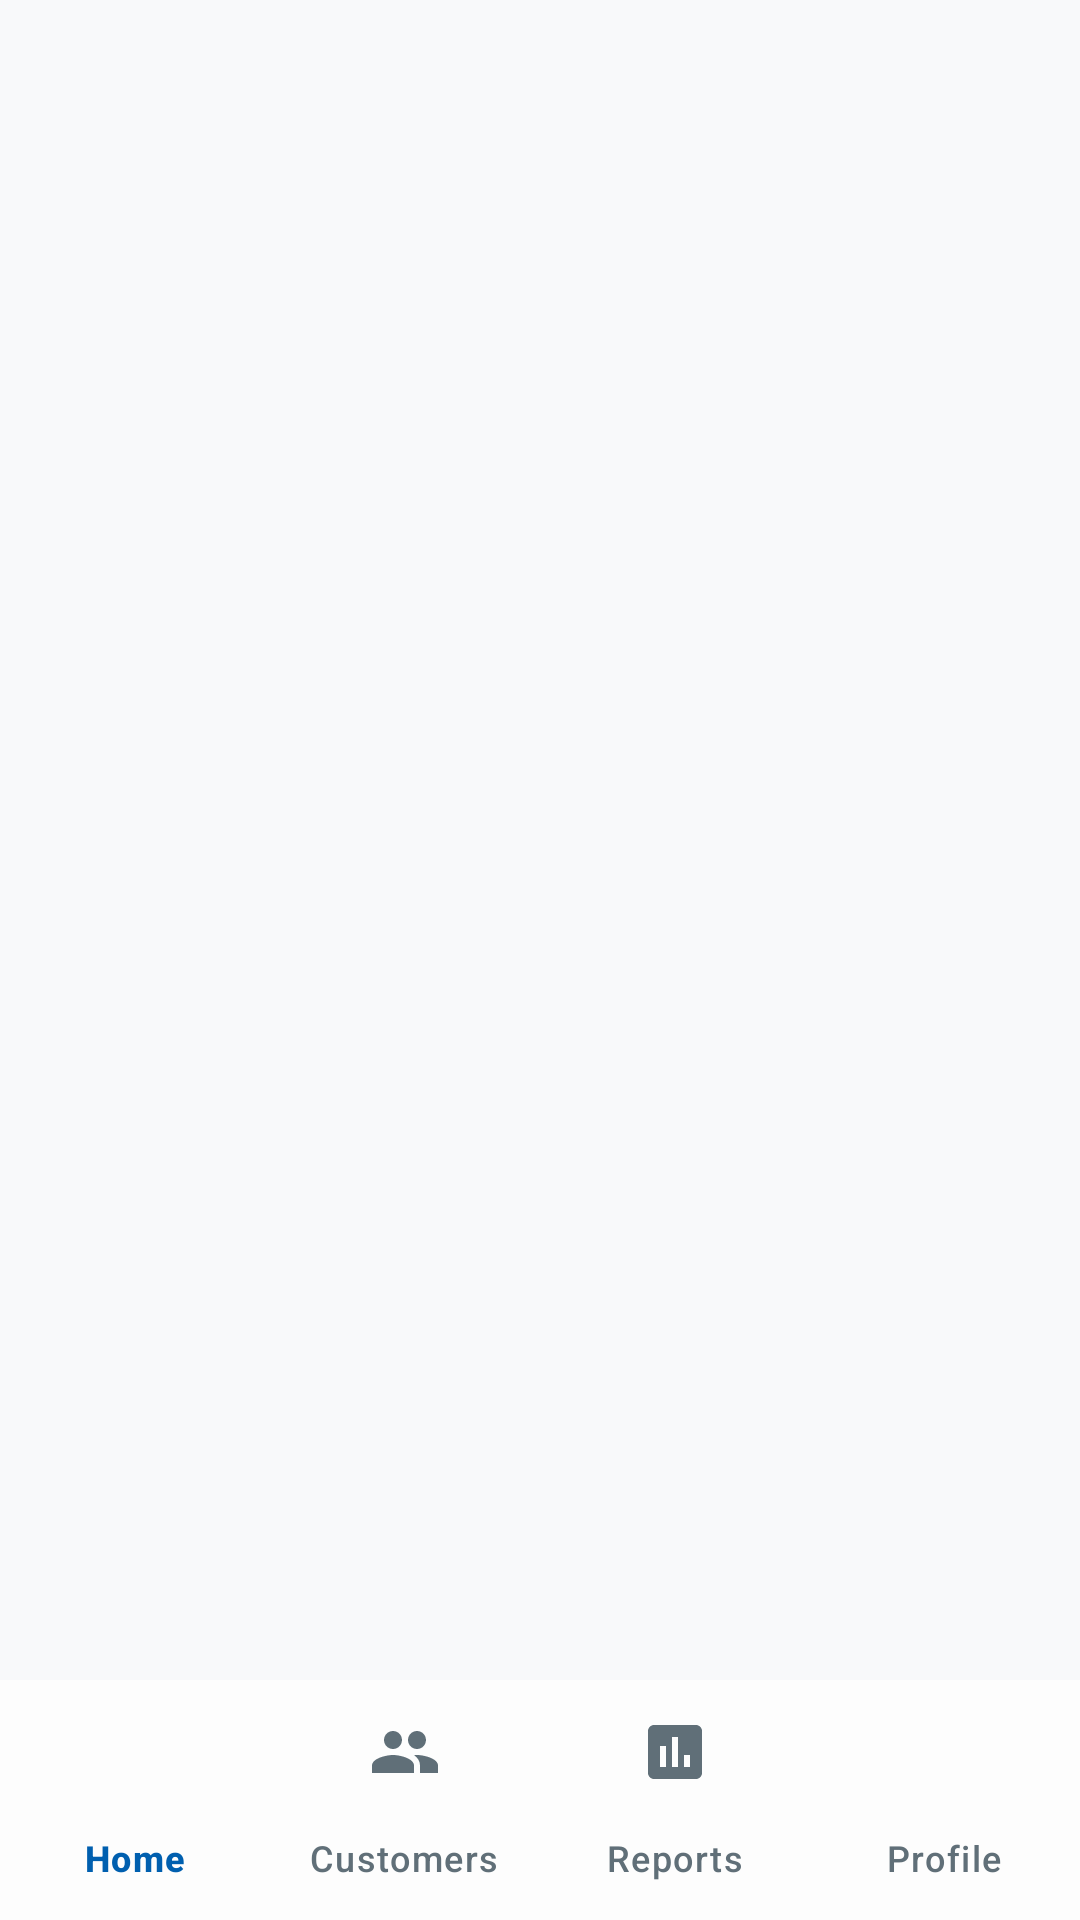

Reconstruct the res/layout file that produces this screen, plus the resources it refers to.
<!-- AndroidManifest.xml: application theme Theme.FreshMilk -->
<!-- res/layout/activity_main.xml -->
<?xml version="1.0" encoding="utf-8"?>
<androidx.constraintlayout.widget.ConstraintLayout xmlns:android="http://schemas.android.com/apk/res/android"
    xmlns:app="http://schemas.android.com/apk/res-auto"
    android:id="@+id/main"
    android:layout_width="match_parent"
    android:layout_height="match_parent"
    android:background="@color/surface"
    android:fitsSystemWindows="true">

    <FrameLayout
        android:id="@+id/fragmentContainer"
        android:layout_width="0dp"
        android:layout_height="0dp"
        app:layout_constraintBottom_toTopOf="@id/bottomNavigation"
        app:layout_constraintEnd_toEndOf="parent"
        app:layout_constraintStart_toStartOf="parent"
        app:layout_constraintTop_toTopOf="parent" />

    <com.google.android.material.bottomnavigation.BottomNavigationView
        android:id="@+id/bottomNavigation"
        style="@style/FreshMilk.BottomNav"
        android:layout_width="0dp"
        android:layout_height="wrap_content"
        android:background="@color/surface_container_lowest"
        android:elevation="8dp"
        app:itemIconTint="@color/bottom_nav_colors"
        app:itemTextColor="@color/bottom_nav_colors"
        app:labelVisibilityMode="labeled"
        app:layout_constraintBottom_toBottomOf="parent"
        app:layout_constraintEnd_toEndOf="parent"
        app:layout_constraintStart_toStartOf="parent"
        app:menu="@menu/bottom_nav_menu" />

</androidx.constraintlayout.widget.ConstraintLayout>
<!-- resources referenced by this layout -->
<resources>
  <color name="surface">#F8F9FA</color>
  <color name="surface_container_lowest">#FFFFFF</color>
  <style name="FreshMilk.BottomNav" parent="Widget.Material3.BottomNavigationView">
          <item name="backgroundTint">@color/glass_nav</item>
          <item name="itemIconTint">@color/bottom_nav_colors</item>
          <item name="itemTextColor">@color/bottom_nav_colors</item>
          <item name="itemActiveIndicatorStyle">@style/FreshMilk.BottomNav.ActiveIndicator</item>
          <item name="labelVisibilityMode">labeled</item>
      </style>
  <style name="Theme.FreshMilk" parent="Base.Theme.FreshMilk" />
  <color name="glass_nav">#B3FFFFFF</color>
  <style name="FreshMilk.BottomNav.ActiveIndicator" parent="Widget.Material3.BottomNavigationView.ActiveIndicator">
          <item name="android:color">@color/tertiary_container</item>
          <item name="shapeAppearance">@style/FreshMilk.ShapeAppearance.Pill</item>
      </style>
  <color name="tertiary_container">#E3F2FD</color>
  <style name="FreshMilk.ShapeAppearance.Pill" parent="ShapeAppearance.Material3.Corner.Full">
          <item name="cornerSize">50%</item>
      </style>
  <color name="primary">#005FAF</color>
  <color name="primary_dark">#004786</color>
  <color name="primary_variant">#004786</color>
  <color name="secondary">#006E1C</color>
  <color name="secondary_variant">#005313</color>
  <color name="on_primary">#FFFFFF</color>
  <color name="on_secondary">#FFFFFF</color>
  <color name="on_surface">#191C1D</color>
  <color name="background">#F8F9FA</color>
  <color name="on_background">#191C1D</color>
  <color name="error">#BA1A1A</color>
  <color name="on_error">#FFFFFF</color>
  <color name="primary_container">#EAF0FF</color>
  <color name="on_primary_container">#006DC8</color>
  <color name="secondary_container">#98F994</color>
  <color name="on_secondary_container">#0C7521</color>
  <color name="error_container">#FFDAD6</color>
  <color name="on_error_container">#93000A</color>
  <color name="outline">#73787B</color>
  <color name="outline_variant">#C3C7CB</color>
  <color name="surface_variant">#E1E3E4</color>
  <color name="on_surface_variant">#43474A</color>
</resources>
